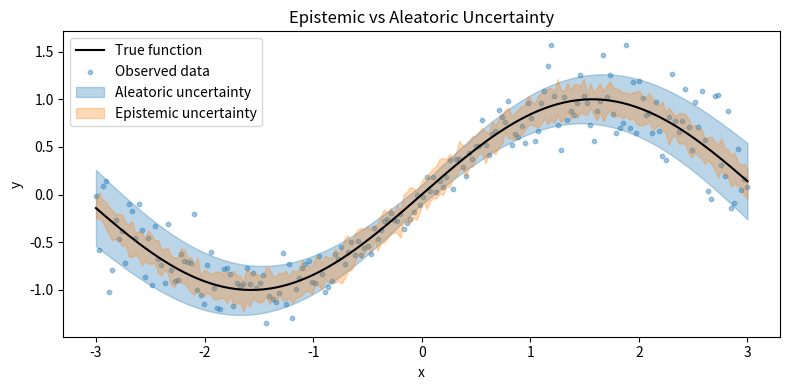

Source code (Python):
"""
Epistemic vs Aleatoric Uncertainty
=================================

This example demonstrates the conceptual difference between
*epistemic* (model) uncertainty and *aleatoric* (data) uncertainty.

- **Aleatoric uncertainty** comes from noise inherent in the data
- **Epistemic uncertainty** comes from lack of knowledge about the model

In practice, epistemic uncertainty can often be reduced by collecting
more data, while aleatoric uncertainty cannot.
"""

import numpy as np
import matplotlib.pyplot as plt


# %%
# Generate synthetic data
# -----------------------
#
# We create a simple regression problem with heteroscedastic noise
# (input-dependent aleatoric uncertainty).

rng = np.random.default_rng(42)

X = np.linspace(-3, 3, 200)
true_function = np.sin(X)

# Aleatoric uncertainty: noise level depends on x
aleatoric_std = 0.1 + 0.3 * (np.abs(X) / X.max())
y = true_function + rng.normal(0, aleatoric_std)


# %%
# Simulate epistemic uncertainty
# ------------------------------
#
# We simulate epistemic uncertainty by sampling multiple model predictions.
# In practice, this could come from ensembles, Bayesian neural networks,
# or Monte Carlo dropout.

n_models = 20
model_predictions = []

for _ in range(n_models):
    noise = rng.normal(0, 0.15, size=len(X))
    model_predictions.append(true_function + noise)

model_predictions = np.asarray(model_predictions)

epistemic_mean = model_predictions.mean(axis=0)
epistemic_std = model_predictions.std(axis=0)


# %%
# Plot epistemic vs aleatoric uncertainty
# ---------------------------------------

plt.figure(figsize=(8, 4))

plt.plot(X, true_function, color="black", label="True function")
plt.scatter(X, y, s=10, alpha=0.4, label="Observed data")

# Aleatoric uncertainty band
plt.fill_between(
    X,
    true_function - aleatoric_std,
    true_function + aleatoric_std,
    color="tab:blue",
    alpha=0.3,
    label="Aleatoric uncertainty",
)

# Epistemic uncertainty band
plt.fill_between(
    X,
    epistemic_mean - epistemic_std,
    epistemic_mean + epistemic_std,
    color="tab:orange",
    alpha=0.3,
    label="Epistemic uncertainty",
)

plt.legend()
plt.xlabel("x")
plt.ylabel("y")
plt.title("Epistemic vs Aleatoric Uncertainty")
plt.tight_layout()
plt.show()
